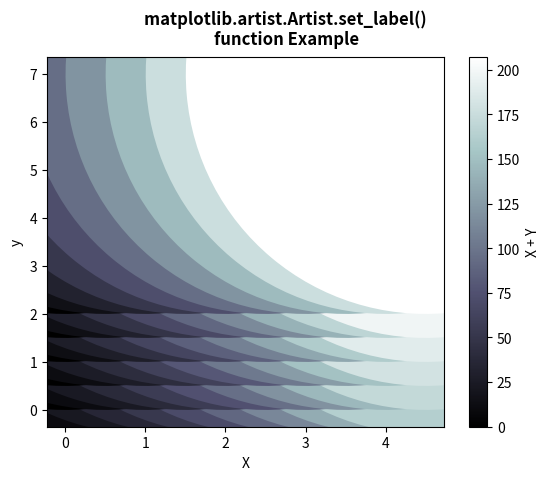

Python code for this plot:
# Implementation of matplotlib function
from matplotlib.artist import Artist
import matplotlib.pyplot as plt
import numpy as np
from matplotlib.collections import EllipseCollection

x = np.arange(10)
y = np.arange(15)
X, Y = np.meshgrid(x, y)

XY = np.column_stack((X.ravel(), Y.ravel()))

fig, ax = plt.subplots()

ec = EllipseCollection(10, 10, 5, units='y',
                       offsets=XY * 0.5,
                       transOffset=ax.transData,
                       cmap="bone")

ec.set_array((X * Y + X * X).ravel())

ax.add_collection(ec)
ax.autoscale_view()

ax.set_xlabel('X')
ax.set_ylabel('y')

cbar = plt.colorbar(ec)
cbar.set_label('X + Y')

fig.suptitle("""matplotlib.artist.Artist.set_label() 
function Example""", fontweight="bold")

plt.show()
